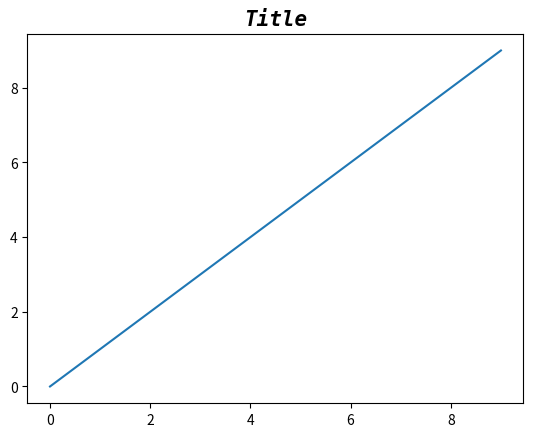

This figure's Python source:
import matplotlib.pyplot as plt
import numpy as np
import matplotlib.gridspec as gridspec
import math
from matplotlib.font_manager import FontProperties

plt.title('Title', fontproperties=FontProperties(family='monospace',
style='italic', weight='heavy', size=15))
plt.plot(range(0,10), range(0,10))

plt.show()
